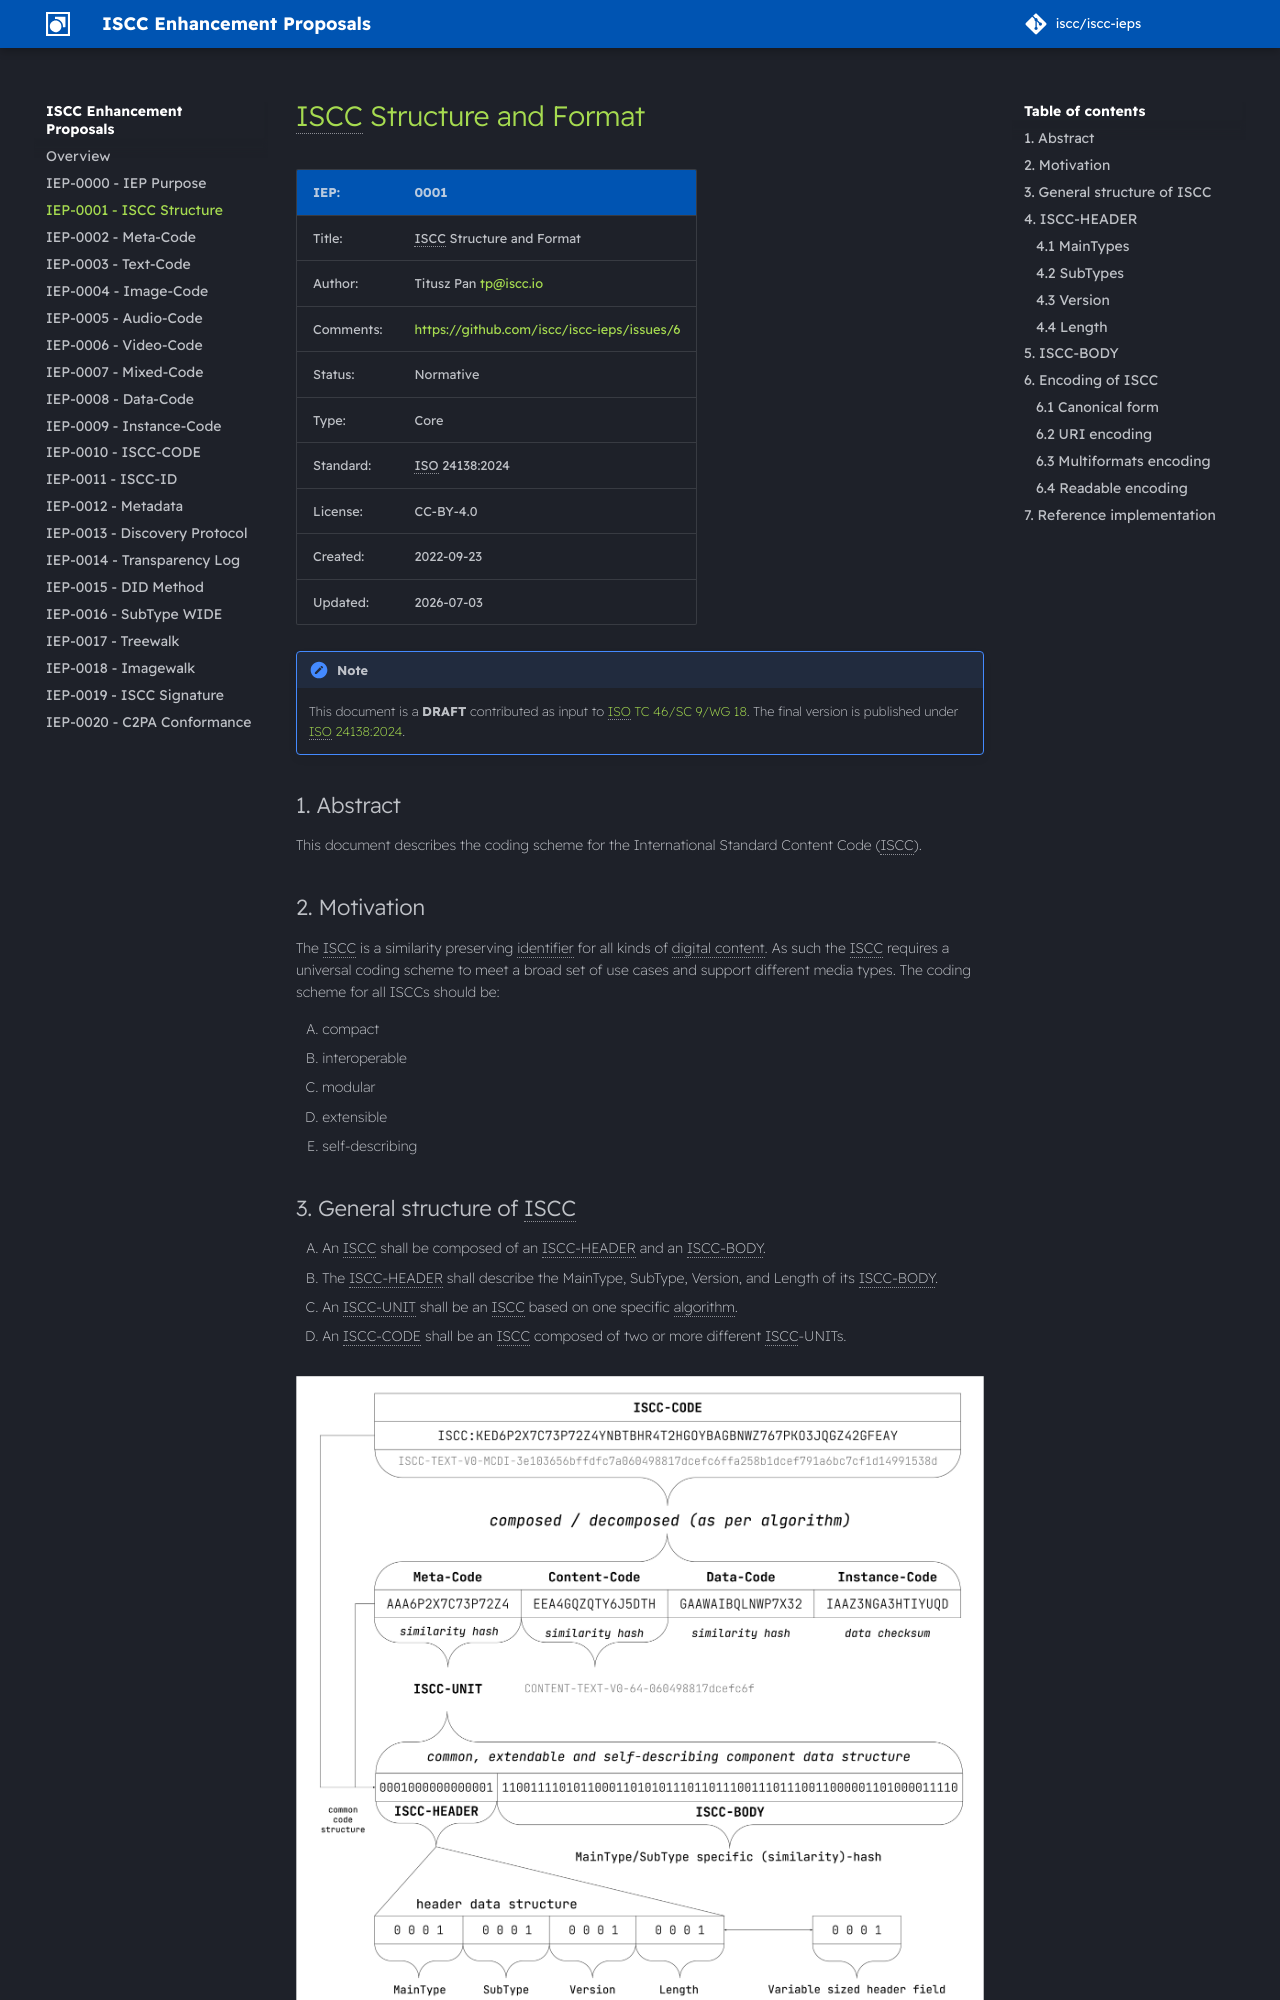

repository: iscc/iscc-ieps · page: iep-0001/index.html · generator: mkdocs

# ISCC Structure and Format

| IEP:      | 0001                                       |
| --------- | ------------------------------------------ |
| Title:    | ISCC Structure and Format                  |
| Author:   | Titusz Pan <tp@iscc.io>                    |
| Comments: | https://github.com/iscc/iscc-ieps/issues/6 |
| Status:   | Normative                                  |
| Type:     | Core                                       |
| Standard: | ISO 24138:2024                             |
| License:  | CC-BY-4.0                                  |
| Created:  | {{ git_creation_date_localized }}          |
| Updated:  | {{ git_revision_date_localized }}          |

!!! note

    This document is a **DRAFT** contributed as input to
    [ISO TC 46/SC 9/WG 18](https://www.iso.org/committee/48836.html). The final version is published
    under [ISO 24138:2024](https://www.iso.org/standard/77899.html).

## Abstract

This document describes the coding scheme for the International Standard Content Code (ISCC).

## Motivation

The ISCC is a similarity preserving identifier for all kinds of digital content. As such the ISCC
requires a universal coding scheme to meet a broad set of use cases and support different media
types. The coding scheme for all ISCCs should be:

1. compact
2. interoperable
3. modular
4. extensible
5. self-describing

## General structure of ISCC

1. An ISCC shall be composed of an ISCC-HEADER and an ISCC-BODY.
2. The ISCC-HEADER shall describe the MainType, SubType, Version, and Length of its ISCC-BODY.
3. An ISCC-UNIT shall be an ISCC based on one specific algorithm.
4. An ISCC-CODE shall be an ISCC composed of two or more different ISCC-UNITs.

<figure markdown>
  ![Figure 1 - General Structure of an ISCC](images/iscc-iep-0001-structure.png)
  <figcaption>Figure 1 - General Structure of an ISCC</figcaption>
</figure>
